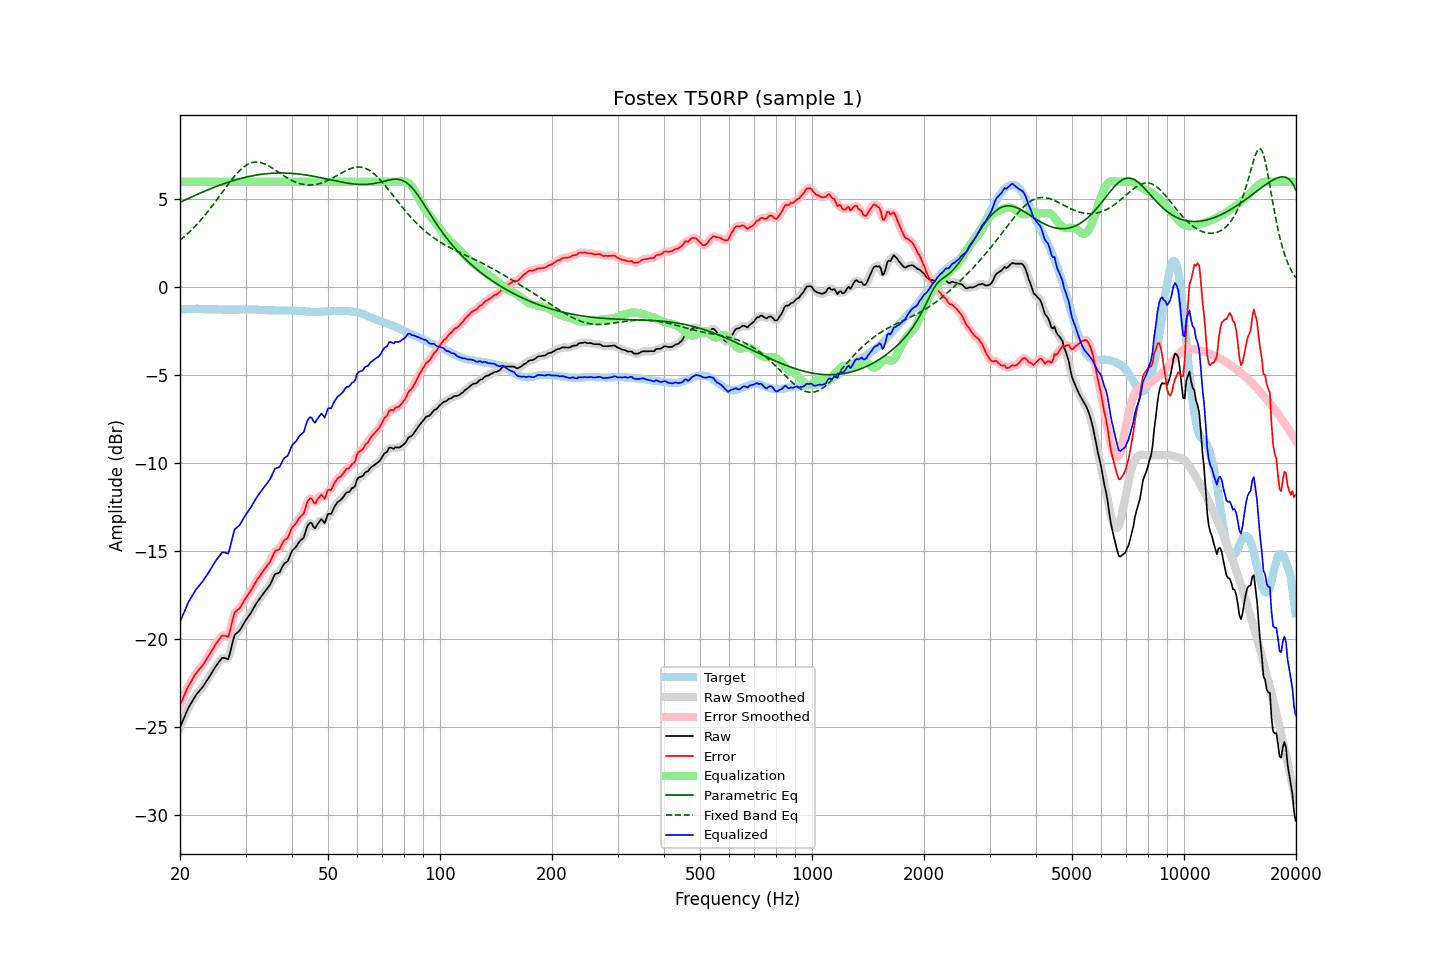

The data file committed next to this chart (first rows):
frequency, raw, error, smoothed, error_smoothed, equalization, parametric_eq, fixed_band_eq, equalized_raw, equalized_smoothed, target
20.00, -25.03, -23.76, -25.03, -23.77, 6.00, 4.83, 2.68, -19.03, -19.03, -1.27
20.20, -24.81, -23.55, -24.81, -23.55, 6.00, 4.87, 2.75, -18.81, -18.81, -1.26
20.40, -24.60, -23.35, -24.59, -23.33, 6.00, 4.91, 2.83, -18.60, -18.59, -1.25
20.61, -24.38, -23.13, -24.37, -23.13, 6.00, 4.96, 2.91, -18.38, -18.37, -1.25
20.81, -24.17, -22.93, -24.16, -22.92, 6.00, 5.00, 2.99, -18.17, -18.16, -1.24
21.02, -23.95, -22.71, -23.97, -22.73, 6.00, 5.04, 3.07, -17.95, -17.97, -1.24
21.23, -23.80, -22.57, -23.79, -22.56, 6.00, 5.08, 3.16, -17.80, -17.79, -1.23
21.44, -23.64, -22.41, -23.63, -22.40, 6.00, 5.13, 3.25, -17.64, -17.63, -1.23
21.66, -23.48, -22.25, -23.47, -22.25, 6.00, 5.17, 3.34, -17.48, -17.47, -1.23
21.87, -23.32, -22.08, -23.32, -22.09, 6.00, 5.21, 3.43, -17.32, -17.32, -1.23
22.09, -23.18, -21.96, -23.19, -21.96, 6.00, 5.25, 3.53, -17.18, -17.19, -1.22
22.31, -23.07, -21.84, -23.06, -21.84, 6.00, 5.29, 3.63, -17.07, -17.06, -1.22
22.54, -22.96, -21.73, -22.96, -21.73, 6.00, 5.33, 3.73, -16.96, -16.96, -1.23
22.76, -22.85, -21.60, -22.85, -21.62, 6.00, 5.37, 3.83, -16.85, -16.85, -1.24
22.99, -22.75, -21.51, -22.74, -21.49, 6.00, 5.41, 3.94, -16.75, -16.74, -1.24
23.22, -22.61, -21.37, -22.61, -21.36, 6.00, 5.45, 4.04, -16.61, -16.61, -1.24
23.45, -22.47, -21.21, -22.47, -21.22, 6.00, 5.49, 4.16, -16.47, -16.47, -1.25
23.69, -22.33, -21.08, -22.33, -21.08, 6.00, 5.53, 4.27, -16.33, -16.33, -1.25
23.92, -22.19, -20.93, -22.18, -20.93, 6.00, 5.56, 4.38, -16.19, -16.18, -1.25
24.16, -22.04, -20.78, -22.04, -20.78, 6.00, 5.60, 4.50, -16.04, -16.04, -1.25
24.40, -21.89, -20.63, -21.89, -20.63, 6.00, 5.64, 4.62, -15.89, -15.89, -1.26
24.65, -21.74, -20.48, -21.74, -20.48, 6.00, 5.67, 4.74, -15.74, -15.74, -1.26
24.89, -21.59, -20.33, -21.59, -20.34, 6.00, 5.71, 4.86, -15.59, -15.59, -1.26
25.14, -21.46, -20.20, -21.46, -20.20, 6.00, 5.75, 4.99, -15.46, -15.46, -1.26
25.39, -21.34, -20.07, -21.32, -20.06, 6.00, 5.78, 5.11, -15.34, -15.32, -1.27
25.65, -21.22, -19.95, -21.21, -19.94, 6.00, 5.81, 5.24, -15.22, -15.21, -1.27
25.91, -21.09, -19.82, -21.12, -19.85, 6.00, 5.85, 5.37, -15.09, -15.12, -1.27
26.16, -21.07, -19.80, -21.08, -19.81, 6.00, 5.88, 5.49, -15.07, -15.08, -1.27
26.43, -21.09, -19.82, -21.11, -19.84, 6.00, 5.91, 5.62, -15.09, -15.11, -1.27
26.69, -21.12, -19.85, -21.14, -19.87, 6.00, 5.94, 5.74, -15.12, -15.14, -1.27
26.96, -21.15, -19.88, -21.05, -19.78, 6.00, 5.97, 5.86, -15.15, -15.05, -1.27
27.23, -20.84, -19.57, -20.83, -19.56, 6.00, 6.00, 5.98, -14.84, -14.83, -1.27
27.50, -20.46, -19.19, -20.47, -19.20, 6.00, 6.03, 6.10, -14.46, -14.47, -1.27
27.77, -20.08, -18.81, -20.10, -18.82, 6.00, 6.06, 6.22, -14.08, -14.10, -1.27
28.05, -19.77, -18.49, -19.83, -18.56, 6.00, 6.09, 6.33, -13.77, -13.83, -1.27
28.33, -19.69, -18.41, -19.68, -18.40, 6.00, 6.12, 6.43, -13.69, -13.68, -1.27
28.62, -19.61, -18.33, -19.59, -18.32, 6.00, 6.14, 6.53, -13.61, -13.59, -1.28
28.90, -19.53, -18.26, -19.51, -18.24, 6.00, 6.17, 6.63, -13.53, -13.51, -1.27
29.19, -19.39, -18.12, -19.38, -18.12, 6.00, 6.19, 6.71, -13.39, -13.38, -1.27
29.48, -19.23, -17.96, -19.23, -17.97, 6.00, 6.22, 6.79, -13.23, -13.23, -1.27
29.78, -19.07, -17.81, -19.07, -17.81, 6.00, 6.24, 6.86, -13.07, -13.07, -1.26
30.08, -18.92, -17.66, -18.93, -17.66, 6.00, 6.26, 6.93, -12.92, -12.93, -1.26
30.38, -18.79, -17.53, -18.79, -17.53, 6.00, 6.28, 6.98, -12.79, -12.79, -1.26
30.68, -18.66, -17.40, -18.66, -17.40, 6.00, 6.30, 7.03, -12.66, -12.66, -1.26
30.99, -18.53, -17.27, -18.52, -17.26, 6.00, 6.32, 7.07, -12.53, -12.52, -1.26
31.30, -18.37, -17.11, -18.37, -17.11, 6.00, 6.34, 7.09, -12.37, -12.37, -1.26
31.61, -18.21, -16.94, -18.21, -16.94, 6.00, 6.36, 7.11, -12.21, -12.21, -1.27
31.93, -18.05, -16.78, -18.05, -16.78, 6.00, 6.37, 7.12, -12.05, -12.05, -1.27
32.24, -17.91, -16.63, -17.91, -16.64, 6.00, 6.39, 7.12, -11.91, -11.91, -1.28
32.57, -17.78, -16.50, -17.78, -16.50, 6.00, 6.40, 7.11, -11.78, -11.78, -1.28
32.89, -17.65, -16.37, -17.65, -16.36, 6.00, 6.42, 7.09, -11.65, -11.65, -1.28
33.22, -17.53, -16.23, -17.52, -16.23, 6.00, 6.43, 7.07, -11.53, -11.52, -1.29
33.55, -17.40, -16.10, -17.40, -16.10, 6.00, 6.44, 7.04, -11.40, -11.40, -1.29
33.89, -17.28, -15.97, -17.28, -15.97, 6.00, 6.45, 7.00, -11.28, -11.28, -1.31
34.23, -17.16, -15.85, -17.16, -15.86, 6.00, 6.46, 6.96, -11.16, -11.16, -1.31
34.57, -17.04, -15.73, -17.04, -15.73, 6.00, 6.47, 6.91, -11.04, -11.04, -1.31
34.92, -16.92, -15.61, -16.90, -15.59, 6.00, 6.48, 6.86, -10.92, -10.90, -1.31
35.27, -16.73, -15.42, -16.71, -15.40, 6.00, 6.48, 6.80, -10.73, -10.71, -1.31
35.62, -16.52, -15.20, -16.52, -15.20, 6.00, 6.49, 6.74, -10.52, -10.52, -1.32
35.97, -16.32, -15.00, -16.37, -15.05, 6.00, 6.49, 6.68, -10.32, -10.37, -1.32
... 635 more rows
